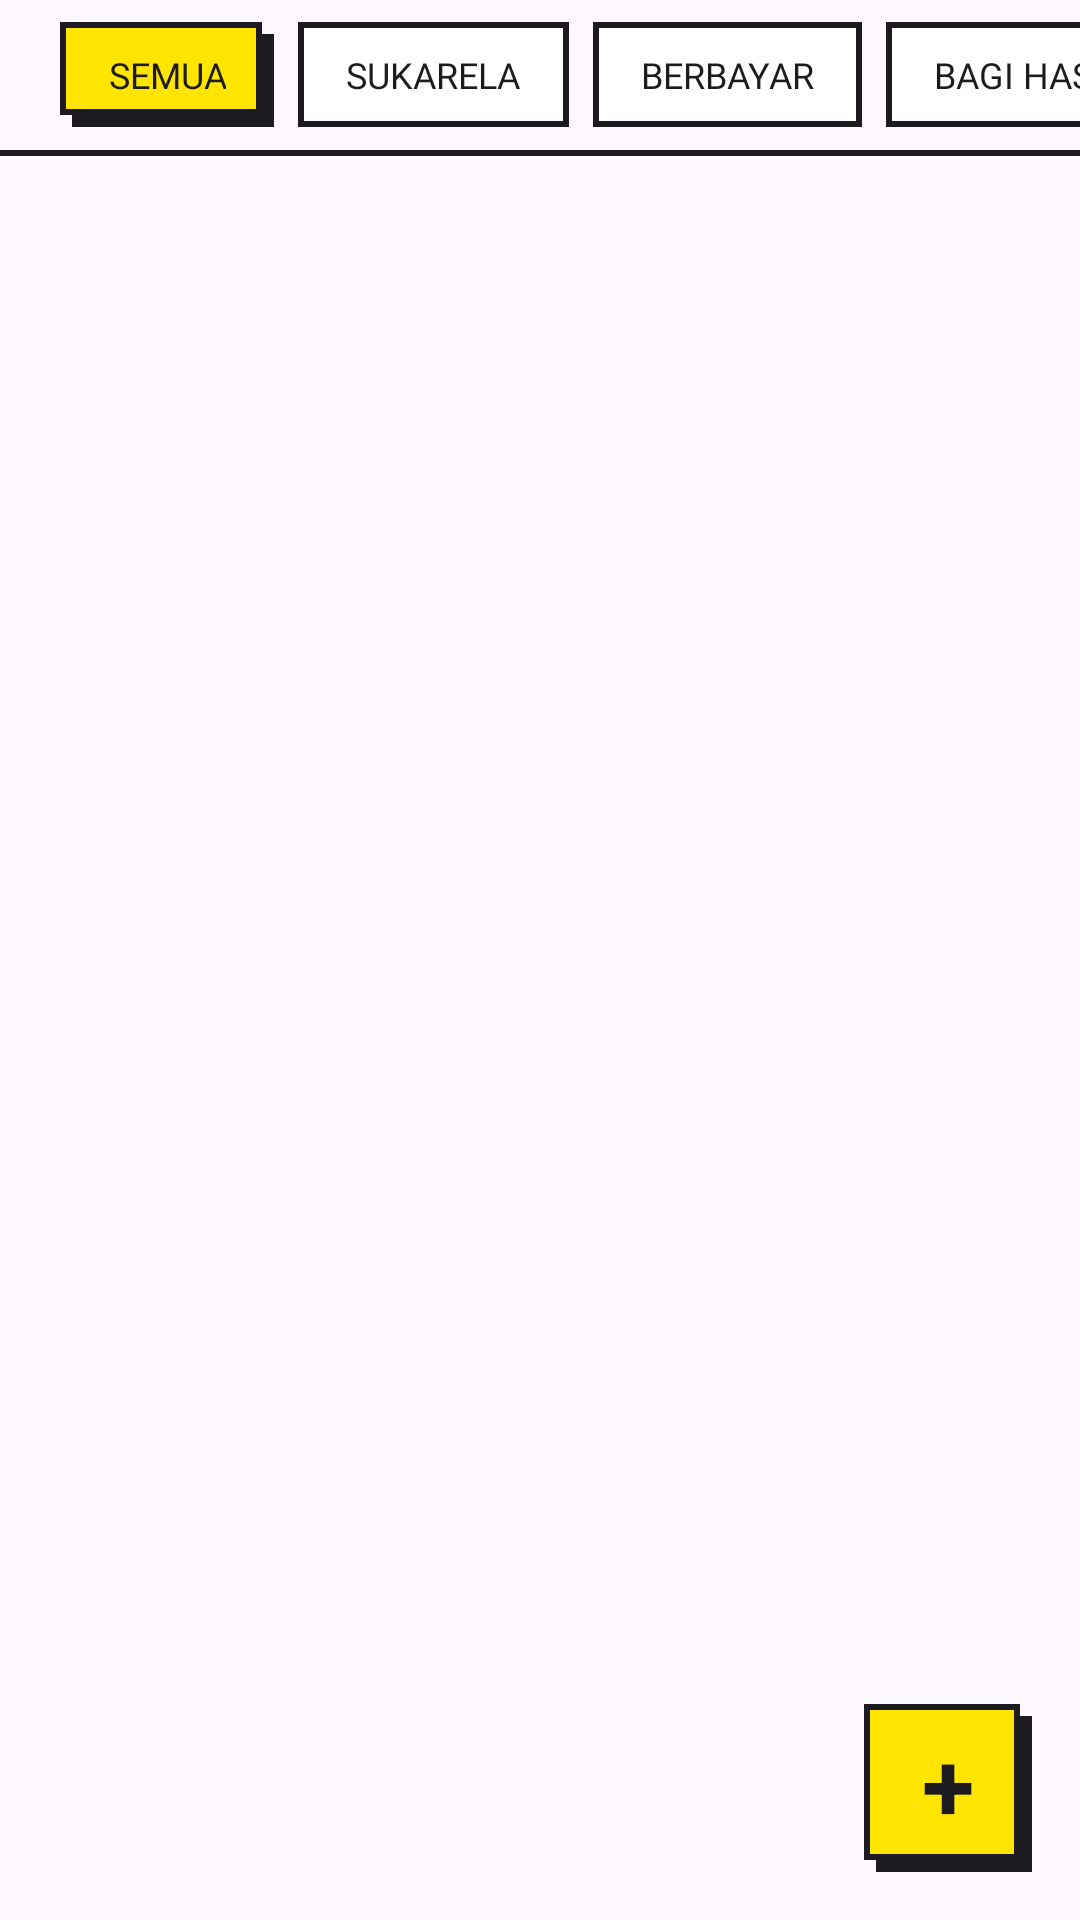

Layout XML and referenced resources for this Android screen:
<!-- AndroidManifest.xml: application theme Theme.ProjectLab -->
<!-- res/layout/fragment_home.xml -->
<?xml version="1.0" encoding="utf-8"?>
<androidx.constraintlayout.widget.ConstraintLayout xmlns:android="http://schemas.android.com/apk/res/android"
    xmlns:app="http://schemas.android.com/apk/res-auto"
    android:layout_width="match_parent"
    android:layout_height="match_parent"
    android:background="@color/bg_light">

    
    <HorizontalScrollView
        android:id="@+id/filters"
        android:layout_width="match_parent"
        android:layout_height="50dp"
        android:background="@color/bg_light"
        android:scrollbars="none"
        app:layout_constraintTop_toTopOf="parent">

        <LinearLayout
            android:layout_width="wrap_content"
            android:layout_height="match_parent"
            android:orientation="horizontal"
            android:paddingLeft="20dp"
            android:paddingRight="20dp"
            android:gravity="center_vertical">

            
            <TextView
                android:id="@+id/filter_all"
                android:layout_width="wrap_content"
                android:layout_height="35dp"
                android:background="@drawable/bg_brutalist_selected"
                android:paddingLeft="16dp"
                android:paddingRight="16dp"
                android:gravity="center"
                android:text="@string/semua"
                android:textColor="@color/black"
                android:textSize="12sp"
                android:fontFamily="@font/space_grotesk_bold" />

            
            <TextView
                android:id="@+id/filter_sukarela"
                android:layout_width="wrap_content"
                android:layout_height="35dp"
                android:layout_marginLeft="8dp"
                android:background="@drawable/bg_brutalist_border"
                android:paddingLeft="16dp"
                android:paddingRight="16dp"
                android:gravity="center"
                android:text="@string/sukarela"
                android:textColor="@color/black"
                android:textSize="12sp"
                android:fontFamily="@font/space_grotesk_bold" />

            
            <TextView
                android:id="@+id/filter_berbayar"
                android:layout_width="wrap_content"
                android:layout_height="35dp"
                android:layout_marginLeft="8dp"
                android:background="@drawable/bg_brutalist_border"
                android:paddingLeft="16dp"
                android:paddingRight="16dp"
                android:gravity="center"
                android:text="@string/berbayar"
                android:textColor="@color/black"
                android:textSize="12sp"
                android:fontFamily="@font/space_grotesk_bold" />

            
            <TextView
                android:id="@+id/filter_bagi_hasil"
                android:layout_width="wrap_content"
                android:layout_height="35dp"
                android:layout_marginLeft="8dp"
                android:background="@drawable/bg_brutalist_border"
                android:paddingLeft="16dp"
                android:paddingRight="16dp"
                android:gravity="center"
                android:text="@string/bagi_hasil"
                android:textColor="@color/black"
                android:textSize="12sp"
                android:fontFamily="@font/space_grotesk_bold" />
        </LinearLayout>
    </HorizontalScrollView>

    <View
        android:id="@+id/divider2"
        android:layout_width="match_parent"
        android:layout_height="2dp"
        android:background="@color/black"
        app:layout_constraintTop_toBottomOf="@id/filters" />

    
    <androidx.recyclerview.widget.RecyclerView
        android:id="@+id/recycler_projects"
        android:layout_width="match_parent"
        android:layout_height="0dp"
        android:paddingLeft="20dp"
        android:paddingRight="20dp"
        android:paddingTop="20dp"
        android:paddingBottom="80dp"
        android:clipToPadding="false"
        app:layout_constraintTop_toBottomOf="@id/divider2"
        app:layout_constraintBottom_toBottomOf="parent" />

    
    <FrameLayout
        android:id="@+id/fab_create_project"
        android:layout_width="56dp"
        android:layout_height="56dp"
        android:layout_margin="16dp"
        android:background="@drawable/bg_brutalist_selected"
        app:layout_constraintBottom_toBottomOf="parent"
        app:layout_constraintEnd_toEndOf="parent" >

        <TextView
            android:layout_width="wrap_content"
            android:layout_height="wrap_content"
            android:layout_gravity="center"
            android:includeFontPadding="false"
            android:text="@string/text_1"
            android:textSize="32sp"
            android:textColor="@color/black"
            android:textStyle="bold" />
    </FrameLayout>

</androidx.constraintlayout.widget.ConstraintLayout>
<!-- resources referenced by this layout -->
<resources>
  <color name="bg_light">#FFFDF7FF</color>
  <color name="black">#FF1D1B20</color>
  <!-- drawable bg_brutalist_border (drawable) -->
  <?xml version="1.0" encoding="utf-8"?>
  <shape xmlns:android="http://schemas.android.com/apk/res/android">
      <solid android:color="@color/white" />
      <stroke
          android:width="2dp"
          android:color="@color/black" />
      <corners android:radius="0dp" />
  </shape>
  <!-- drawable bg_brutalist_selected (drawable) -->
  <?xml version="1.0" encoding="utf-8"?>
  <layer-list xmlns:android="http://schemas.android.com/apk/res/android">
      
      <item android:left="4dp" android:top="4dp">
          <shape>
              <solid android:color="@color/black" />
          </shape>
      </item>
      
      <item android:right="4dp" android:bottom="4dp">
          <shape>
              <solid android:color="@color/yellow" />
              <stroke
                  android:width="2dp"
                  android:color="@color/black" />
          </shape>
      </item>
  </layer-list>
  <string name="bagi_hasil">BAGI HASIL</string>
  <string name="berbayar">BERBAYAR</string>
  <string name="semua">SEMUA</string>
  <string name="sukarela">SUKARELA</string>
  <string name="text_1">+</string>
  <style name="Theme.ProjectLab" parent="Base.Theme.ProjectLab" />
  <color name="white">#FFFFFFFF</color>
  <color name="yellow">#FFE500</color>
  <style name="Base.Theme.ProjectLab" parent="Theme.Material3.Light.NoActionBar">
          
      </style>
</resources>
